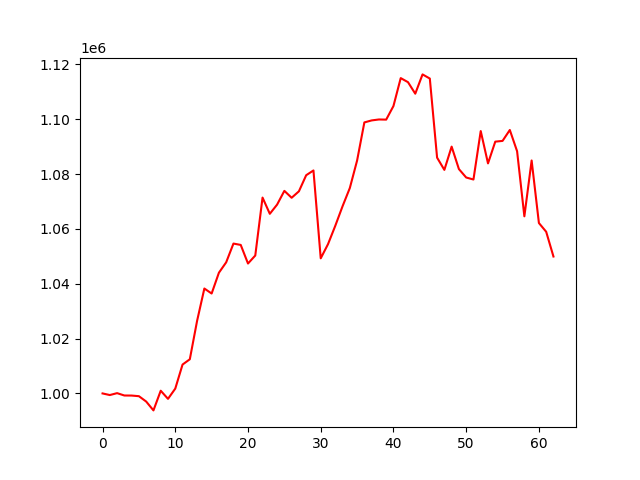

The file beside this chart, header and first rows:
, 0
0, 1000000
1, 999409
2, 1000104
3, 999244
4, 999225
5, 998994
6, 997039
7, 993811
8, 1000988
9, 998022
10, 1001758
11, 1010527
12, 1012458
13, 1026464
14, 1038254
15, 1036430
16, 1044015
17, 1047812
18, 1054647
19, 1054153
20, 1047373
21, 1050292
22, 1071419
23, 1065503
24, 1068855
25, 1073871
26, 1071350
27, 1073705
28, 1079575
29, 1081311
30, 1049266
31, 1054427
32, 1061123
33, 1068247
34, 1074899
35, 1084919
36, 1098831
37, 1099558
38, 1099904
39, 1099850
40, 1104808
41, 1114994
42, 1113503
43, 1109305
44, 1116341
45, 1114828
46, 1085986
47, 1081521
48, 1090003
49, 1081811
50, 1078742
51, 1078009
52, 1095682
53, 1083887
54, 1091820
55, 1092087
56, 1096073
57, 1088322
58, 1064588
59, 1084947
... 3 more rows
